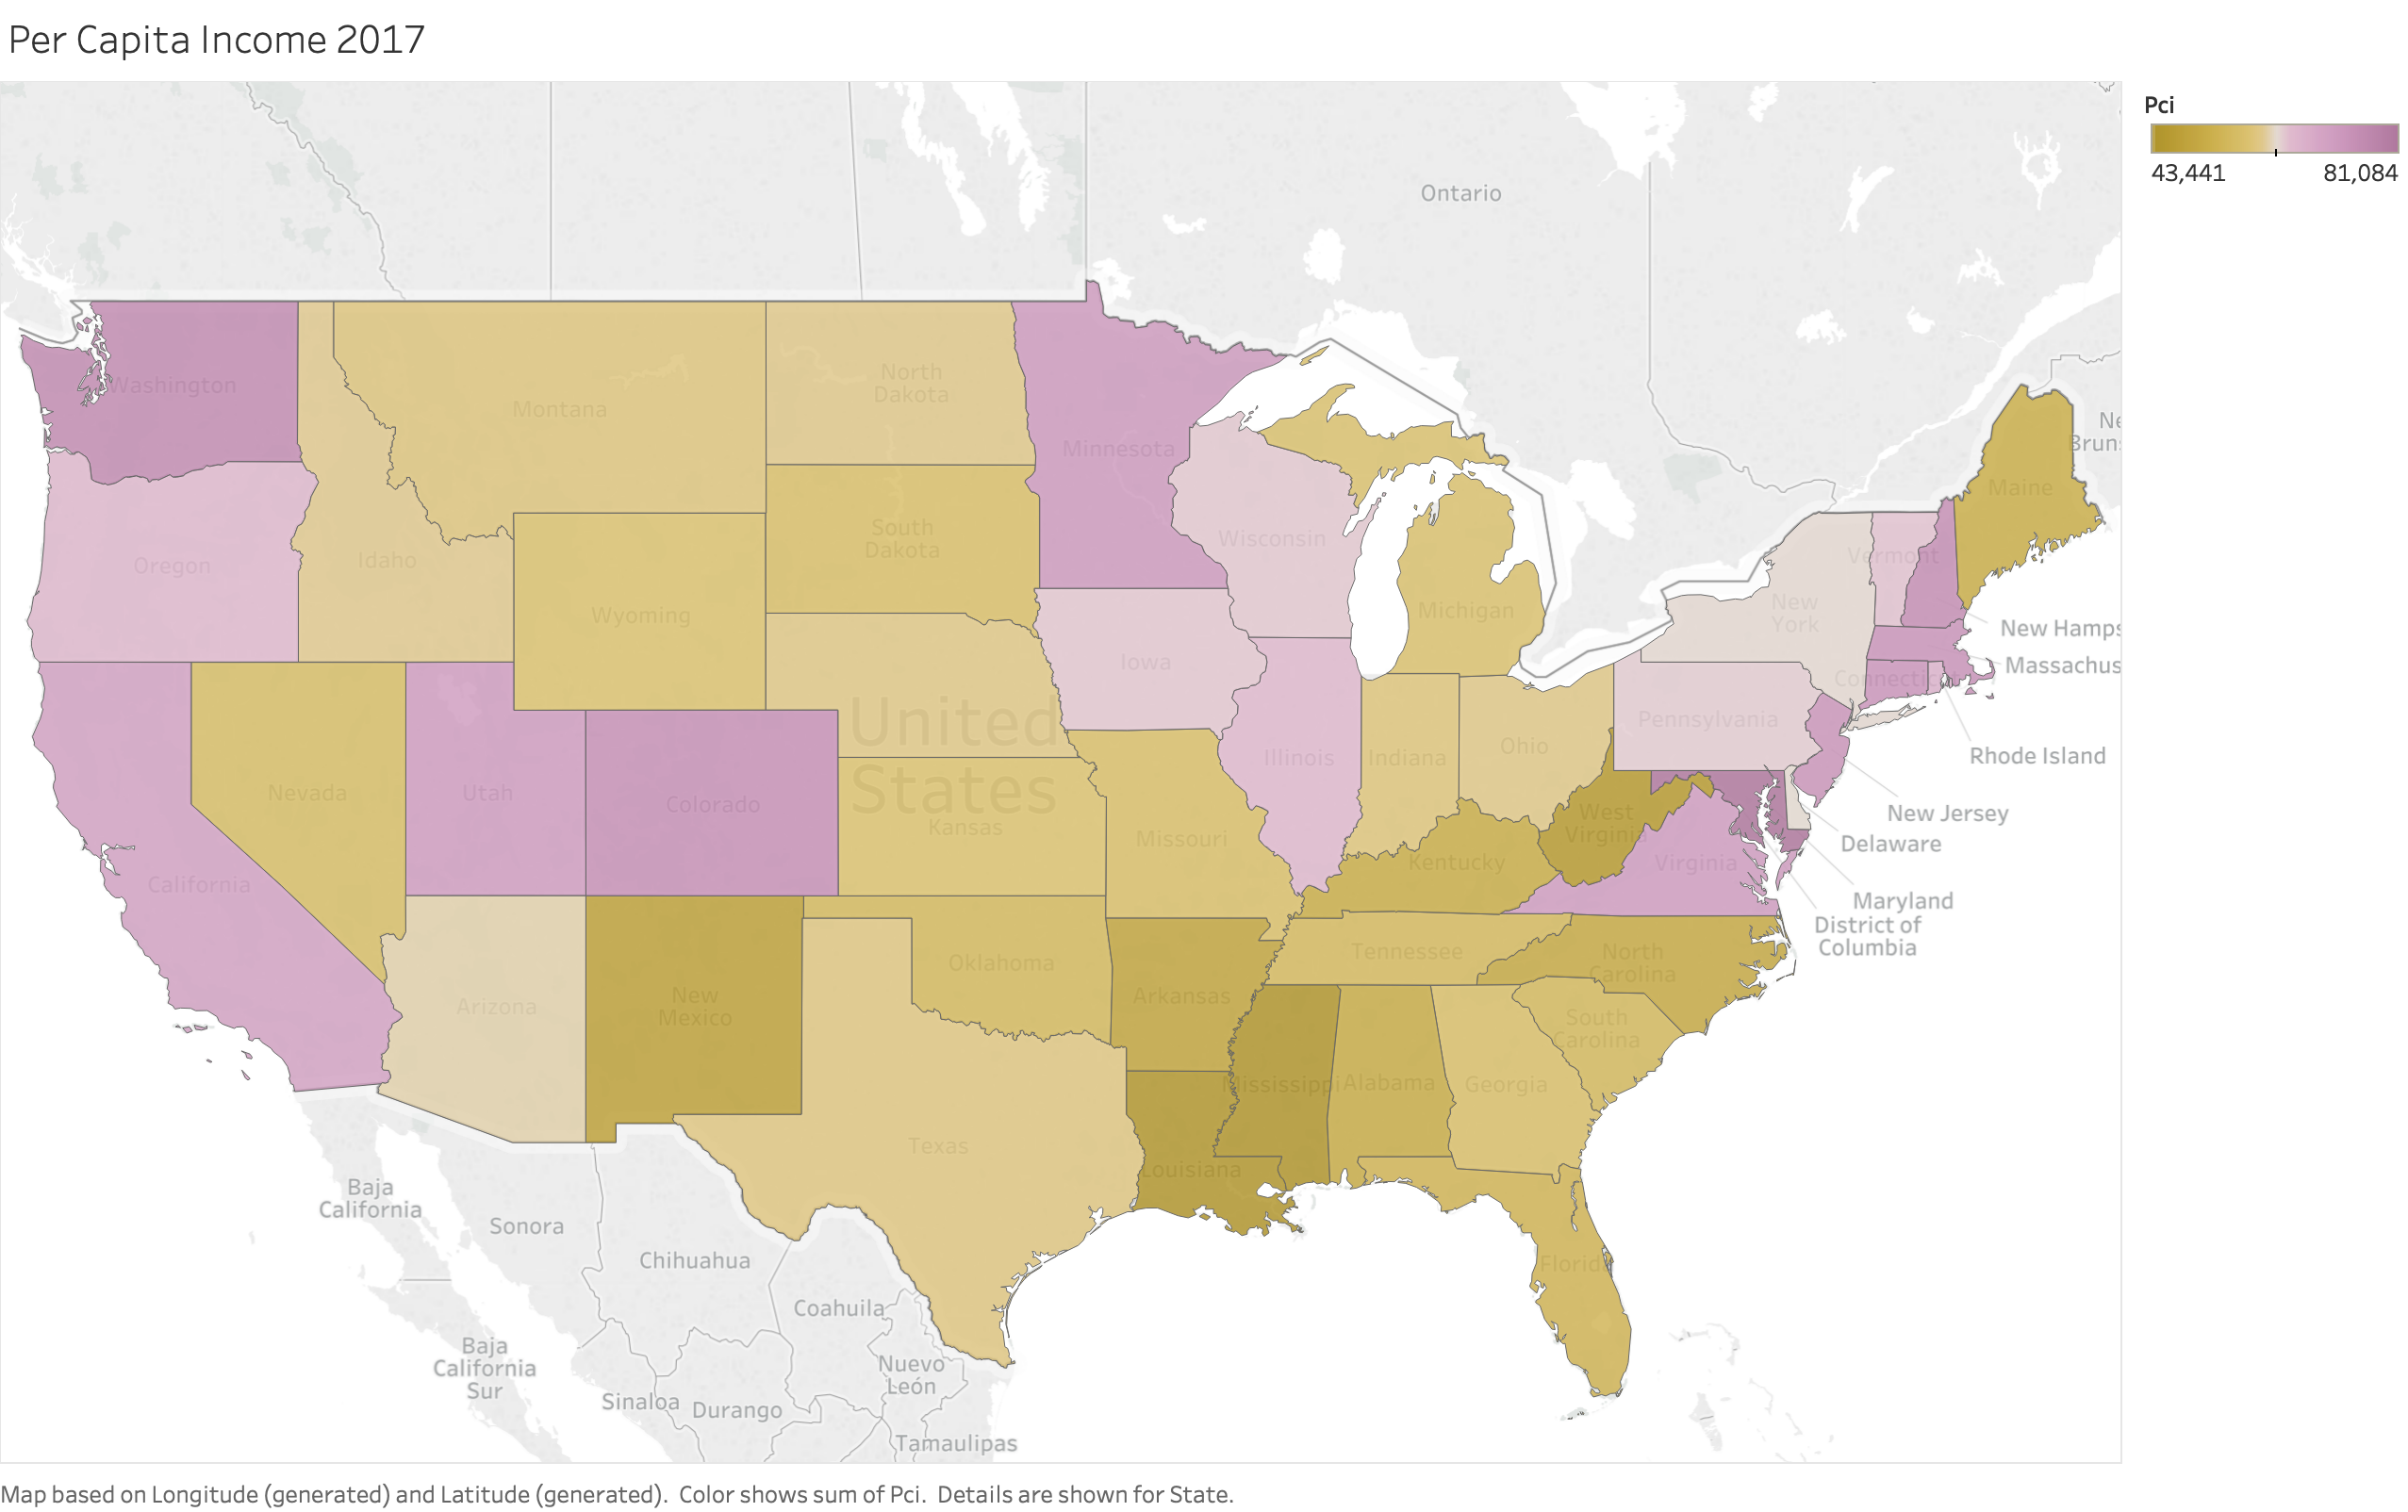

Values plotted in this chart, from the file beside it:
state, pci
Alabama, 51113
Alaska, 72231
Arizona, 61125
Arkansas, 48829
California, 69759
Colorado, 74172
Connecticut, 72780
Delaware, 62318
District of Columbia, 83382
Florida, 53681
Georgia, 57016
Hawaii, 73575
Idaho, 60208
Illinois, 64609
Indiana, 58873
Iowa, 63481
Kansas, 57872
Kentucky, 51348
Louisiana, 43903
Maine, 51664
Maryland, 81084
Massachusetts, 73227
Michigan, 57700
Minnesota, 71920
Mississippi, 43441
Missouri, 56885
Montana, 59087
Nebraska, 59619
Nevada, 56550
New Hampshire, 74801
New Jersey, 72997
New Mexico, 47855
New York, 62447
North Carolina, 50343
North Dakota, 59886
Ohio, 59768
Oklahoma, 55006
Oregon, 64610
Pennsylvania, 63173
Rhode Island, 66390
South Carolina, 54971
South Dakota, 56894
Tennessee, 55240
Texas, 59295
Utah, 71319
Vermont, 63805
Virginia, 71293
Washington, 75418
West Virginia, 45392
Wisconsin, 63451
Wyoming, 57837
